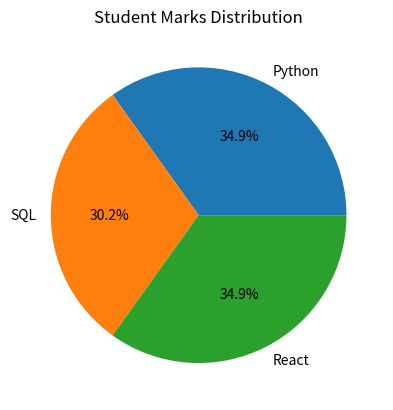

This chart was generated by the following Python code:
import matplotlib.pyplot as plt

subjects = ["Python", "SQL", "React"]
marks = [90, 78, 90]

plt.pie(
    marks,
    labels=subjects,
    autopct="%1.1f%%"
)

plt.title("Student Marks Distribution")

plt.show()
